Run: headless pygame with SDL's dummy video driver; simulated clock (each Clock.tick advances the game by its frame time, no real sleeping); random seed 0; keys injected as events and as key.get_pressed() state; mouse plan: one left click at the window centre at the start of phase 2, then a move to the lower-right quarter at the start of phase 3.
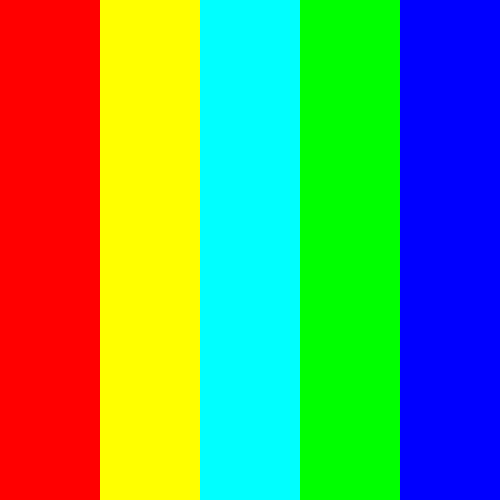
Frame 1 of 4 · flips 1–60 · no input
Frame 2 of 4 · flips 61–180 · clicked the window centre · tapped SPACE, RETURN · held RIGHT (→), D · screen unchanged from frame 1, image omitted
Frame 3 of 4 · flips 181–300 · moved the mouse to the lower-right quarter · held DOWN (↓), S · screen unchanged from frame 2, image omitted
Frame 4 of 4 · flips 301–420 · held LEFT (←), A, UP (↑), W · screen unchanged from frame 3, image omitted

The pygame program that drew these frames:

import pygame
import random
import time

# Инициализация Pygame
pygame.init()

# Настройки экрана
WIDTH, HEIGHT = 500, 500
screen = pygame.display.set_mode((WIDTH, HEIGHT))
pygame.display.set_caption("Monster Spawner")

# Цвета
WHITE = (255, 255, 255)
RED = (255, 0, 0)
YELLOW = (255, 255, 0)
CYAN = (0, 255, 255)
GREEN = (0, 255, 0)
BLUE = (0, 0, 255)
MENU_COLOR = (100, 100, 100)

# Определение координат комнат
A_coords = [(0, 0), (100, 0), (100, 500), (0, 500)]
B_coords = [(100, 0), (200, 0), (200, 500), (100, 500)]
C_coords = [(200, 0), (300, 0), (300, 500), (200, 500)]
D_coords = [(300, 0), (400, 0), (400, 500), (300, 500)]
E_coords = [(400, 0), (500, 0), (500, 500), (400, 500)]

# Списки координат и цветов комнат
room_coords = [A_coords, B_coords, C_coords, D_coords, E_coords]
room_colors = [RED, YELLOW, CYAN, GREEN, BLUE]

# Данные о монстрах
MONSTER_NAMES = ["m1", "m2", "m3", "m4", "m5"]
MAX_MONSTERS = 3  # Максимум 3 монстра на экране
Active_Monster = []

# Переменные для таймера
start_time = time.time()
next_spawn_time = start_time + random.randint(2, 5)  # Уменьшено время спавна
running = True
game_over = False
restart_timer = None
MENU_RECT = pygame.Rect(WIDTH//2 - 100, HEIGHT//2 - 50, 200, 100)

# Основной цикл
while running:
    current_time = time.time()
    
    # Обработка событий
    for event in pygame.event.get():
        if event.type == pygame.QUIT:
            running = False
            
        # Обработка кликов мыши
        elif event.type == pygame.MOUSEBUTTONDOWN and not game_over:
            mouse_pos = pygame.mouse.get_pos()
            for monster in Active_Monster[:]:
                # Прямоугольник монстра
                rect_size = 60
                rect = pygame.Rect(
                    monster['center'][0] - rect_size//2,
                    monster['center'][1] - rect_size//2,
                    rect_size,
                    rect_size
                )
                if rect.collidepoint(mouse_pos):
                    Active_Monster.remove(monster)
        
        # Обработка клика по кнопке перезапуска
        elif event.type == pygame.MOUSEBUTTONDOWN and game_over:
            if MENU_RECT.collidepoint(event.pos):
                # Сброс всех переменных
                Active_Monster = []
                next_spawn_time = time.time() + random.randint(2, 5)
                game_over = False
                restart_timer = None

    # Спавн новых монстров
    if current_time >= next_spawn_time and len(Active_Monster) < MAX_MONSTERS and not game_over:
        # Получаем занятые комнаты
        used_rooms = [m['room_index'] for m in Active_Monster]
        
        # Находим доступные комнаты
        available_rooms = [i for i in range(len(room_coords)) if i not in used_rooms]
        
        if available_rooms:
            room_index = random.choice(available_rooms)
            monster_name = random.choice(MONSTER_NAMES)
            
            # Вычисляем центр комнаты
            x_coords = [p[0] for p in room_coords[room_index]]
            y_coords = [p[1] for p in room_coords[room_index]]
            center_x = sum(x_coords) // len(x_coords)
            center_y = sum(y_coords) // len(y_coords)
            
            # Создаем монстра
            Active_Monster.append({
                'name': monster_name,
                'room_index': room_index,
                'center': (center_x, center_y),
                'color': (random.randint(100, 255), random.randint(100, 255), random.randint(100, 255))
            })
            
            # Следующий спавн через случайное время
            next_spawn_time = current_time + random.randint(2, 5)  # Уменьшено время спавна

    # Проверка условия завершения игры
    if len(Active_Monster) >= MAX_MONSTERS and not game_over:
        game_over = True
        restart_timer = current_time + 2  # Таймер на 2 секунды

    # Отрисовка
    screen.fill((0, 0, 0))
    
    # Рисуем комнаты
    for i in range(len(room_coords)):
        pygame.draw.polygon(screen, room_colors[i], room_coords[i])
    
    # Рисуем монстров
    for monster in Active_Monster:
        # Прямоугольник монстра
        rect_size = 60
        rect = pygame.Rect(
            monster['center'][0] - rect_size//2,
            monster['center'][1] - rect_size//2,
            rect_size,
            rect_size
        )
        pygame.draw.rect(screen, monster['color'], rect)
        
        # Текст с именем монстра
        font = pygame.font.Font(None, 24)
        text = font.render(monster['name'], True, WHITE)
        text_rect = text.get_rect(center=rect.center)
        screen.blit(text, text_rect)

    # Отображение меню при завершении игры
    if game_over:
        if current_time >= restart_timer:
            # Рисуем меню
            pygame.draw.rect(screen, MENU_COLOR, MENU_RECT)
            font = pygame.font.Font(None, 36)
            text = font.render("Restart", True, WHITE)
            text_rect = text.get_rect(center=MENU_RECT.center)
            screen.blit(text, text_rect)
        else:
            # Отображение сообщения о завершении игры
            font = pygame.font.Font(None, 48)
            text = font.render("Game Over!", True, RED)
            text_rect = text.get_rect(center=(WIDTH//2, HEIGHT//2))
            screen.blit(text, text_rect)

    # Обновляем экран
    pygame.display.flip()

# Выход из Pygame
pygame.quit()
